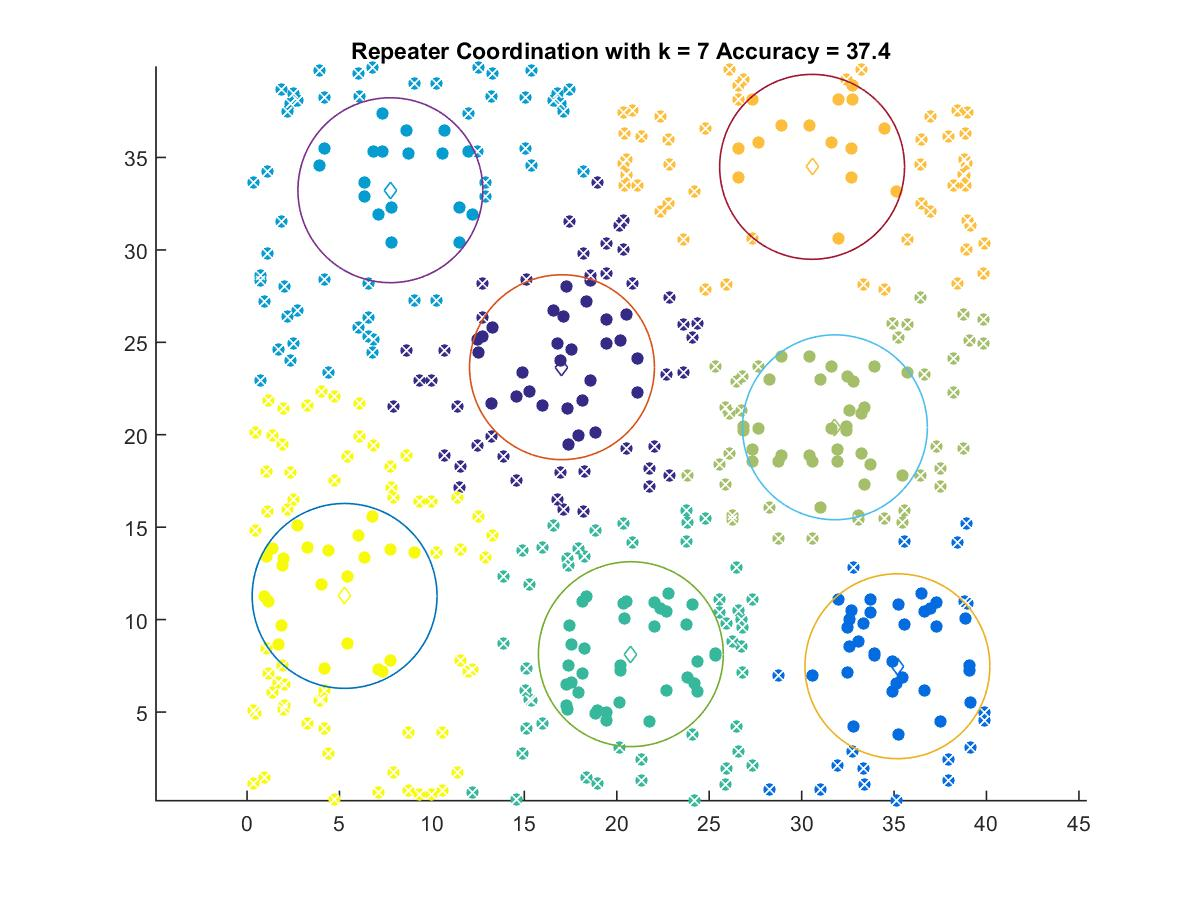

The table this chart was drawn from, first rows:
17.035, 23.654
35.18, 7.477
7.752, 33.23
20.76, 8.13
31.8, 20.4
30.57, 34.49
5.276, 11.28
